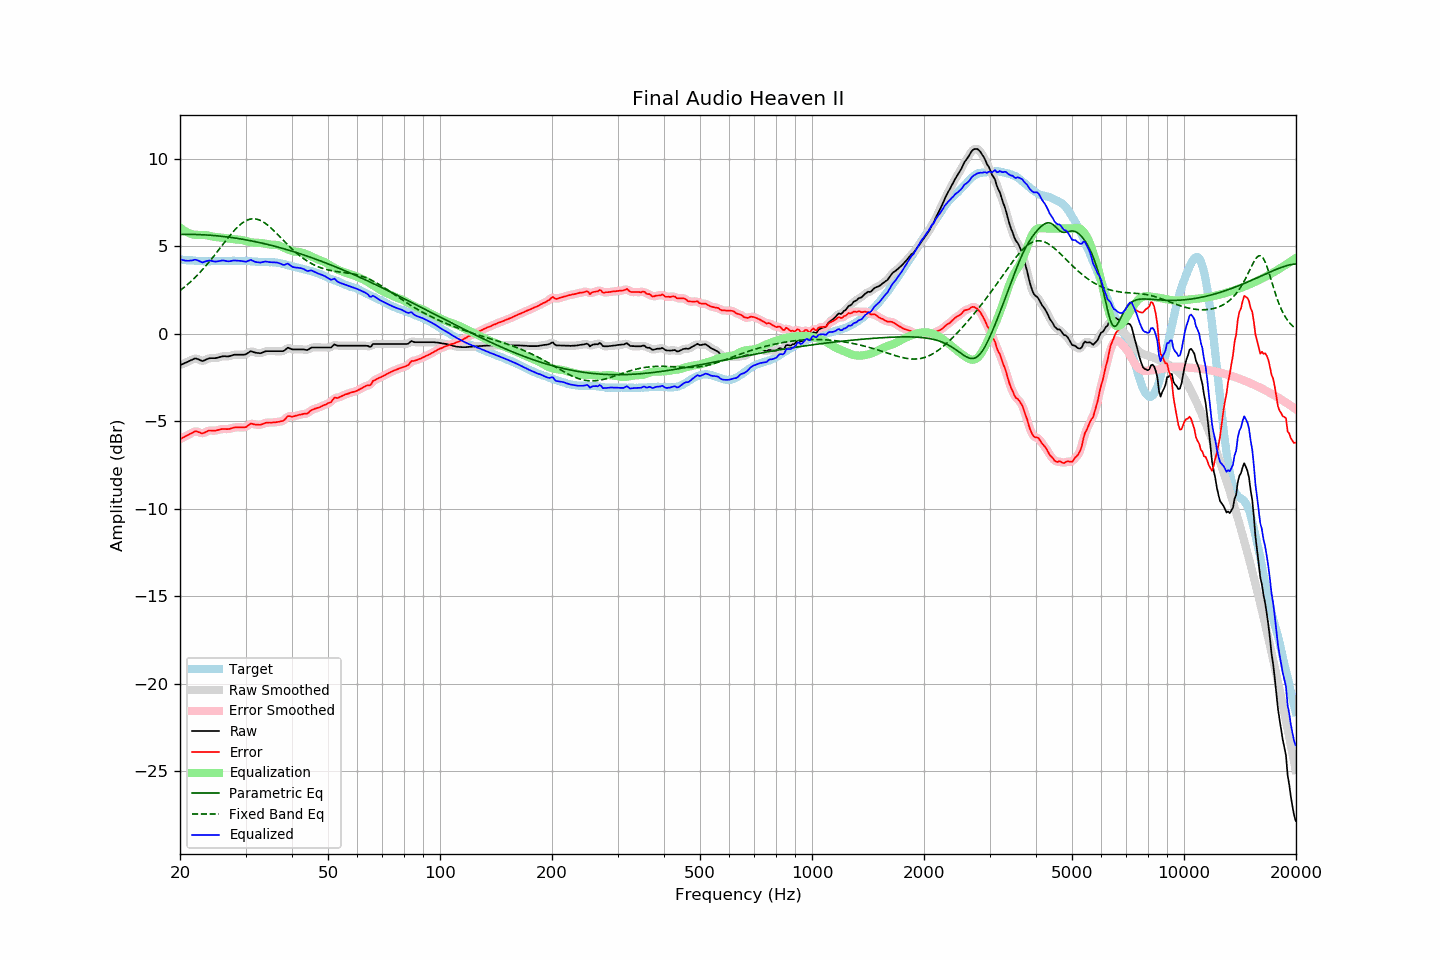

The data file committed next to this chart (first rows):
frequency, raw, error, smoothed, error_smoothed, equalization, parametric_eq, fixed_band_eq, equalized_raw, equalized_smoothed, target
20.00, -1.81, -6.04, -1.80, -6.04, 6.06, 5.66, 2.45, 4.25, 4.25, 4.23
20.20, -1.77, -5.99, -1.77, -5.99, 5.99, 5.67, 2.53, 4.22, 4.22, 4.22
20.40, -1.73, -5.94, -1.73, -5.94, 5.92, 5.67, 2.60, 4.19, 4.19, 4.21
20.61, -1.69, -5.90, -1.69, -5.89, 5.86, 5.67, 2.67, 4.17, 4.17, 4.21
20.81, -1.65, -5.84, -1.65, -5.84, 5.81, 5.67, 2.75, 4.16, 4.16, 4.19
21.02, -1.61, -5.80, -1.60, -5.79, 5.76, 5.67, 2.83, 4.16, 4.16, 4.19
21.23, -1.56, -5.73, -1.56, -5.74, 5.72, 5.67, 2.91, 4.17, 4.16, 4.18
21.44, -1.51, -5.70, -1.51, -5.69, 5.69, 5.67, 2.99, 4.18, 4.18, 4.19
21.66, -1.48, -5.65, -1.47, -5.64, 5.66, 5.66, 3.08, 4.18, 4.19, 4.18
21.87, -1.43, -5.59, -1.44, -5.61, 5.64, 5.66, 3.17, 4.22, 4.21, 4.17
22.09, -1.43, -5.58, -1.43, -5.59, 5.64, 5.66, 3.26, 4.21, 4.21, 4.16
22.31, -1.46, -5.61, -1.45, -5.61, 5.64, 5.66, 3.36, 4.18, 4.19, 4.16
22.54, -1.49, -5.64, -1.50, -5.65, 5.64, 5.65, 3.45, 4.14, 4.14, 4.15
22.76, -1.54, -5.68, -1.54, -5.68, 5.64, 5.65, 3.55, 4.10, 4.10, 4.15
22.99, -1.58, -5.71, -1.55, -5.69, 5.63, 5.65, 3.65, 4.06, 4.08, 4.14
23.22, -1.54, -5.66, -1.54, -5.67, 5.63, 5.64, 3.75, 4.09, 4.09, 4.13
23.45, -1.50, -5.63, -1.50, -5.63, 5.62, 5.64, 3.86, 4.13, 4.12, 4.13
23.69, -1.46, -5.58, -1.45, -5.58, 5.61, 5.63, 3.97, 4.15, 4.16, 4.12
23.92, -1.42, -5.54, -1.42, -5.55, 5.59, 5.62, 4.08, 4.17, 4.17, 4.12
24.16, -1.41, -5.54, -1.41, -5.54, 5.57, 5.62, 4.19, 4.16, 4.16, 4.13
24.40, -1.41, -5.55, -1.40, -5.54, 5.55, 5.61, 4.30, 4.14, 4.14, 4.14
24.65, -1.41, -5.55, -1.41, -5.55, 5.53, 5.60, 4.42, 4.12, 4.12, 4.14
24.89, -1.41, -5.55, -1.40, -5.54, 5.52, 5.59, 4.54, 4.11, 4.12, 4.14
25.14, -1.39, -5.52, -1.39, -5.53, 5.51, 5.58, 4.65, 4.12, 4.12, 4.14
25.39, -1.36, -5.50, -1.36, -5.50, 5.50, 5.58, 4.77, 4.13, 4.14, 4.14
25.65, -1.34, -5.47, -1.33, -5.48, 5.49, 5.57, 4.89, 4.15, 4.16, 4.14
25.91, -1.31, -5.45, -1.31, -5.46, 5.48, 5.56, 5.01, 4.17, 4.17, 4.15
26.16, -1.30, -5.45, -1.30, -5.45, 5.47, 5.55, 5.13, 4.17, 4.17, 4.16
26.43, -1.30, -5.45, -1.30, -5.45, 5.46, 5.54, 5.25, 4.16, 4.16, 4.16
26.69, -1.31, -5.46, -1.30, -5.46, 5.44, 5.52, 5.37, 4.14, 4.14, 4.15
26.96, -1.31, -5.46, -1.30, -5.45, 5.43, 5.51, 5.48, 4.13, 4.13, 4.15
27.23, -1.29, -5.44, -1.28, -5.44, 5.42, 5.50, 5.60, 4.13, 4.14, 4.15
27.50, -1.26, -5.41, -1.26, -5.41, 5.41, 5.49, 5.71, 4.15, 4.15, 4.15
27.77, -1.23, -5.39, -1.23, -5.38, 5.39, 5.47, 5.81, 4.17, 4.17, 4.16
28.05, -1.21, -5.36, -1.21, -5.36, 5.38, 5.46, 5.92, 4.18, 4.17, 4.16
28.33, -1.21, -5.35, -1.20, -5.36, 5.38, 5.45, 6.01, 4.17, 4.17, 4.15
28.62, -1.21, -5.35, -1.20, -5.35, 5.37, 5.43, 6.10, 4.17, 4.17, 4.15
28.90, -1.21, -5.36, -1.21, -5.36, 5.36, 5.42, 6.19, 4.16, 4.16, 4.15
29.19, -1.21, -5.36, -1.21, -5.36, 5.35, 5.40, 6.26, 4.15, 4.15, 4.15
29.48, -1.21, -5.36, -1.21, -5.36, 5.34, 5.39, 6.33, 4.13, 4.13, 4.15
29.78, -1.21, -5.36, -1.20, -5.36, 5.31, 5.37, 6.39, 4.11, 4.11, 4.15
30.08, -1.19, -5.34, -1.18, -5.33, 5.29, 5.36, 6.45, 4.10, 4.11, 4.16
30.38, -1.13, -5.27, -1.12, -5.27, 5.26, 5.34, 6.49, 4.14, 4.14, 4.15
30.68, -1.07, -5.20, -1.07, -5.21, 5.24, 5.32, 6.52, 4.17, 4.17, 4.14
30.99, -1.01, -5.14, -1.03, -5.16, 5.22, 5.30, 6.54, 4.21, 4.19, 4.13
31.30, -1.04, -5.16, -1.03, -5.16, 5.20, 5.28, 6.55, 4.17, 4.17, 4.12
31.61, -1.07, -5.19, -1.06, -5.18, 5.19, 5.27, 6.56, 4.13, 4.13, 4.12
31.93, -1.10, -5.20, -1.09, -5.20, 5.19, 5.25, 6.55, 4.09, 4.10, 4.11
32.24, -1.11, -5.21, -1.11, -5.21, 5.18, 5.23, 6.53, 4.08, 4.07, 4.11
32.57, -1.12, -5.21, -1.12, -5.22, 5.18, 5.21, 6.50, 4.07, 4.06, 4.09
32.89, -1.13, -5.22, -1.11, -5.20, 5.18, 5.19, 6.46, 4.05, 4.06, 4.09
33.22, -1.10, -5.18, -1.09, -5.18, 5.17, 5.17, 6.42, 4.07, 4.08, 4.09
33.55, -1.06, -5.14, -1.06, -5.15, 5.15, 5.15, 6.36, 4.10, 4.09, 4.09
33.89, -1.02, -5.11, -1.02, -5.11, 5.13, 5.12, 6.30, 4.12, 4.11, 4.09
34.23, -1.01, -5.09, -1.01, -5.09, 5.11, 5.10, 6.24, 4.11, 4.11, 4.08
34.57, -1.01, -5.08, -1.00, -5.08, 5.10, 5.08, 6.16, 4.09, 4.10, 4.08
34.92, -1.01, -5.08, -1.00, -5.08, 5.08, 5.06, 6.08, 4.08, 4.08, 4.08
35.27, -1.01, -5.09, -1.01, -5.08, 5.08, 5.03, 6.00, 4.07, 4.07, 4.08
35.62, -1.01, -5.07, -1.01, -5.08, 5.07, 5.01, 5.91, 4.07, 4.07, 4.07
35.97, -1.01, -5.07, -1.01, -5.07, 5.07, 4.99, 5.82, 4.07, 4.07, 4.07
... 635 more rows
